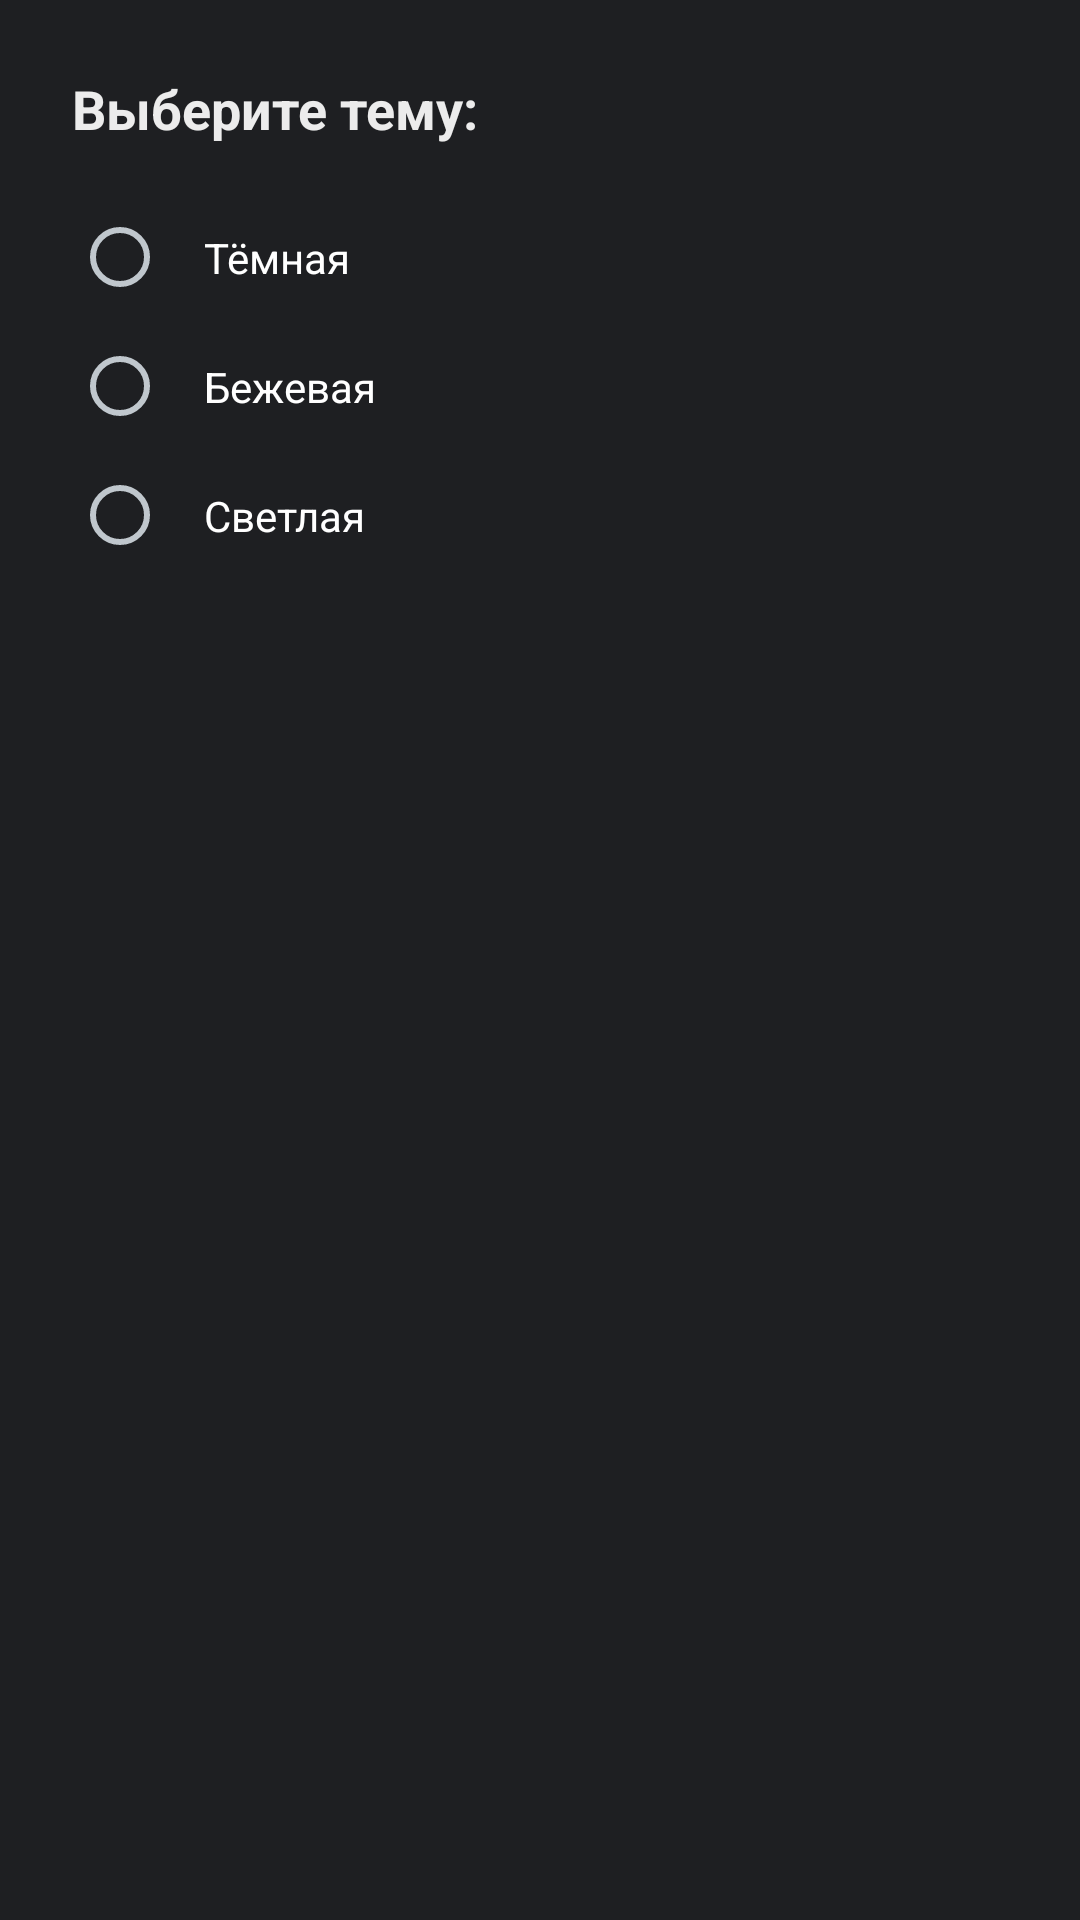

Android layout source for this screen:
<!-- AndroidManifest.xml: application theme Theme.SiteBuilder.Dark -->
<!-- res/layout/activity_settings.xml -->
<?xml version="1.0" encoding="utf-8"?>
<LinearLayout xmlns:android="http://schemas.android.com/apk/res/android"
    android:layout_width="match_parent"
    android:layout_height="match_parent"
    android:orientation="vertical"
    android:padding="24dp">

    <TextView
        android:layout_width="match_parent"
        android:layout_height="wrap_content"
        android:text="Выберите тему:"
        android:textSize="18sp"
        android:textStyle="bold"
        android:layout_marginBottom="16dp" />

    <RadioGroup
        android:id="@+id/radioGroup"
        android:layout_width="match_parent"
        android:layout_height="wrap_content">

        <RadioButton
            android:id="@+id/radioDark"
            android:layout_width="match_parent"
            android:layout_height="wrap_content"
            android:text="Тёмная"
            android:padding="12dp" />

        <RadioButton
            android:id="@+id/radioBeige"
            android:layout_width="match_parent"
            android:layout_height="wrap_content"
            android:text="Бежевая"
            android:padding="12dp" />

        <RadioButton
            android:id="@+id/radioLight"
            android:layout_width="match_parent"
            android:layout_height="wrap_content"
            android:text="Светлая"
            android:padding="12dp" />
    </RadioGroup>
</LinearLayout>
<!-- resources referenced by this layout -->
<resources>
  <style name="Theme.SiteBuilder.Dark" parent="Theme.SiteBuilder">
          <item name="android:windowBackground">@color/dark_bg</item>
          <item name="android:textColor">@color/dark_text</item>
          <item name="android:statusBarColor">@color/dark_bg</item>
      </style>
  <style name="Theme.SiteBuilder" parent="@android:style/Theme.DeviceDefault">
      </style>
  <color name="dark_bg">#1E1F22</color>
  <color name="dark_text">#ECECEC</color>
</resources>
